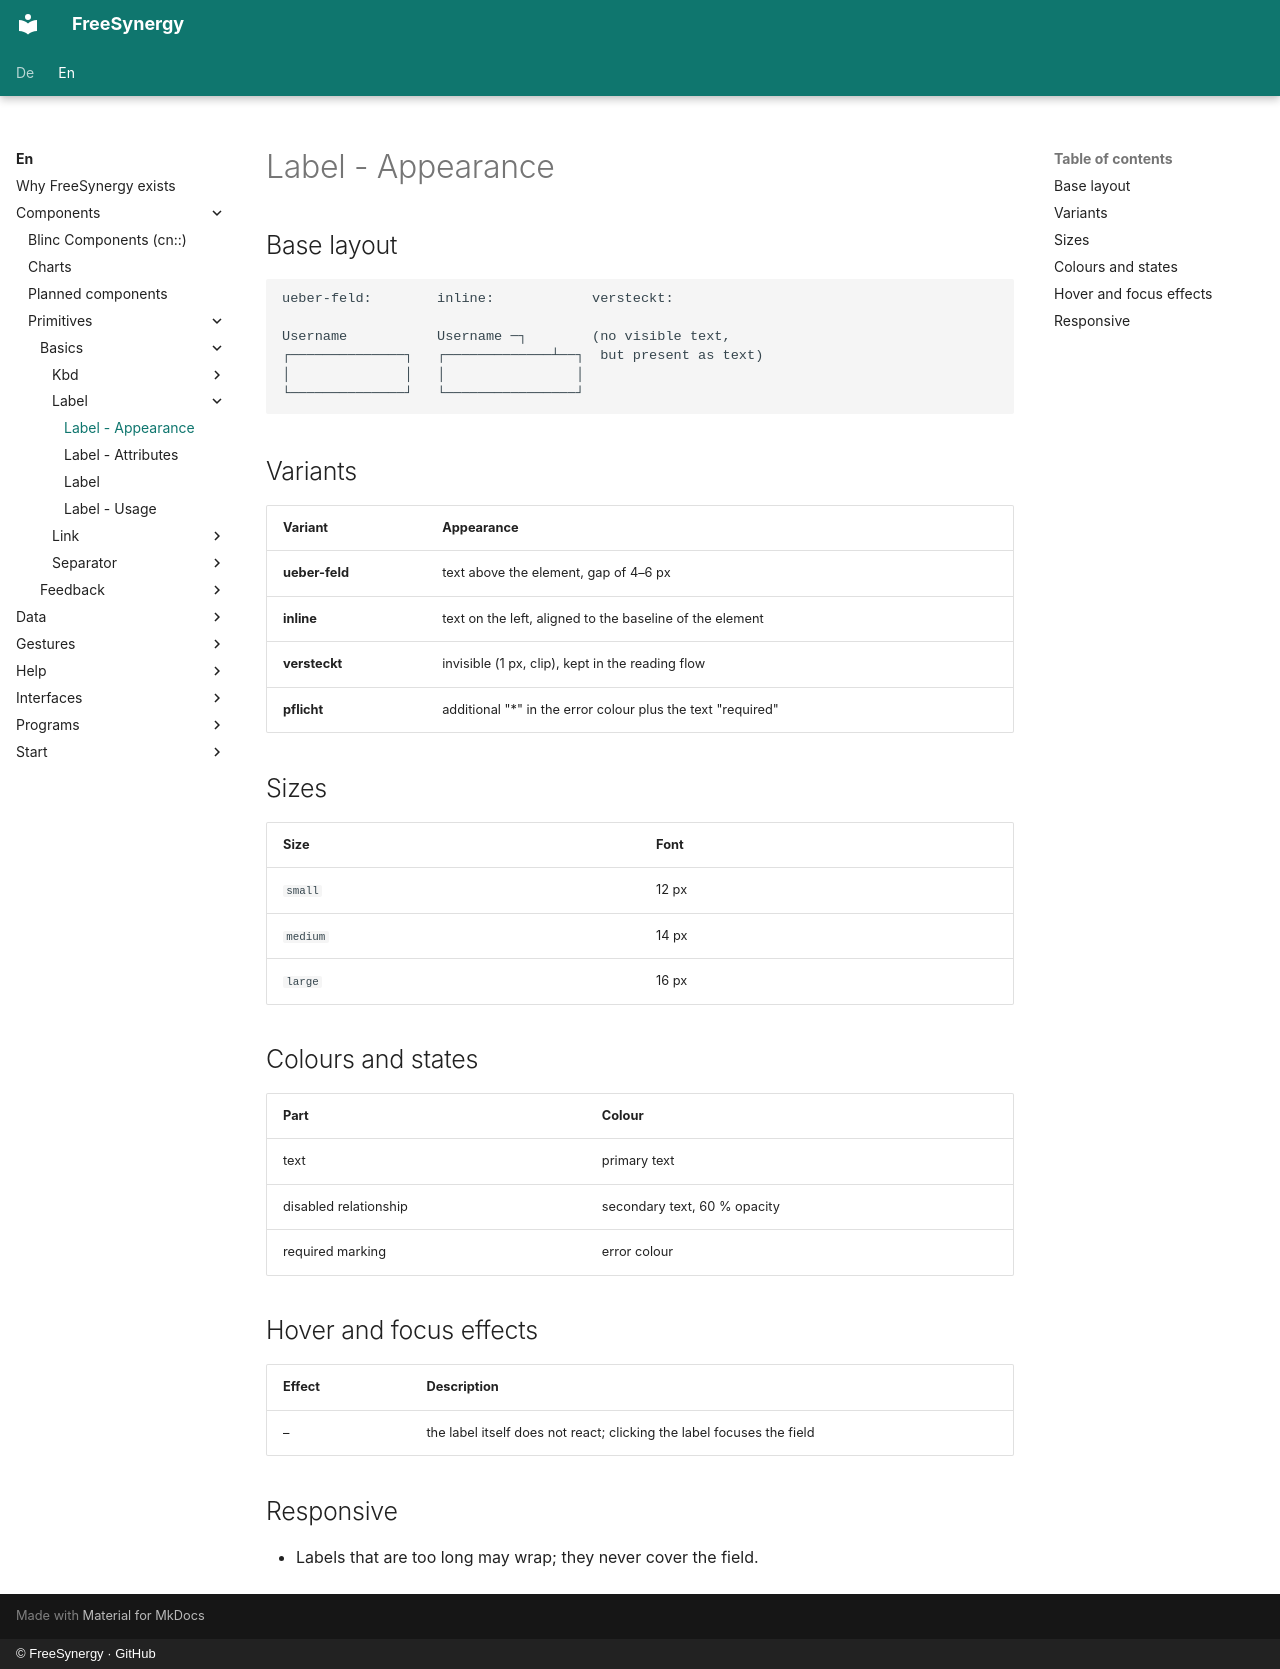

repository: FreeSynergy/fs-documentation · page: en/components/primitives/basics/label/appearance/index.html · generator: mkdocs · copyright: © FreeSynergy · GitHub

# Label - Appearance

## Base layout

```
ueber-feld:        inline:            versteckt:

Username           Username ─┐        (no visible text,
┌──────────────┐   ┌─────────────┴──┐  but present as text)
│              │   │                │
└──────────────┘   └────────────────┘
```

## Variants

| Variant | Appearance |
|---------|------------|
| **ueber-feld** | text above the element, gap of 4–6 px |
| **inline** | text on the left, aligned to the baseline of the element |
| **versteckt** | invisible (1 px, clip), kept in the reading flow |
| **pflicht** | additional "*" in the error colour plus the text "required" |

## Sizes

| Size | Font |
|------|------|
| `small` | 12 px |
| `medium` | 14 px |
| `large` | 16 px |

## Colours and states

| Part | Colour |
|------|--------|
| text | primary text |
| disabled relationship | secondary text, 60 % opacity |
| required marking | error colour |

## Hover and focus effects

| Effect | Description |
|--------|-------------|
| – | the label itself does not react; clicking the label focuses the field |

## Responsive

- Labels that are too long may wrap; they never cover the field.
